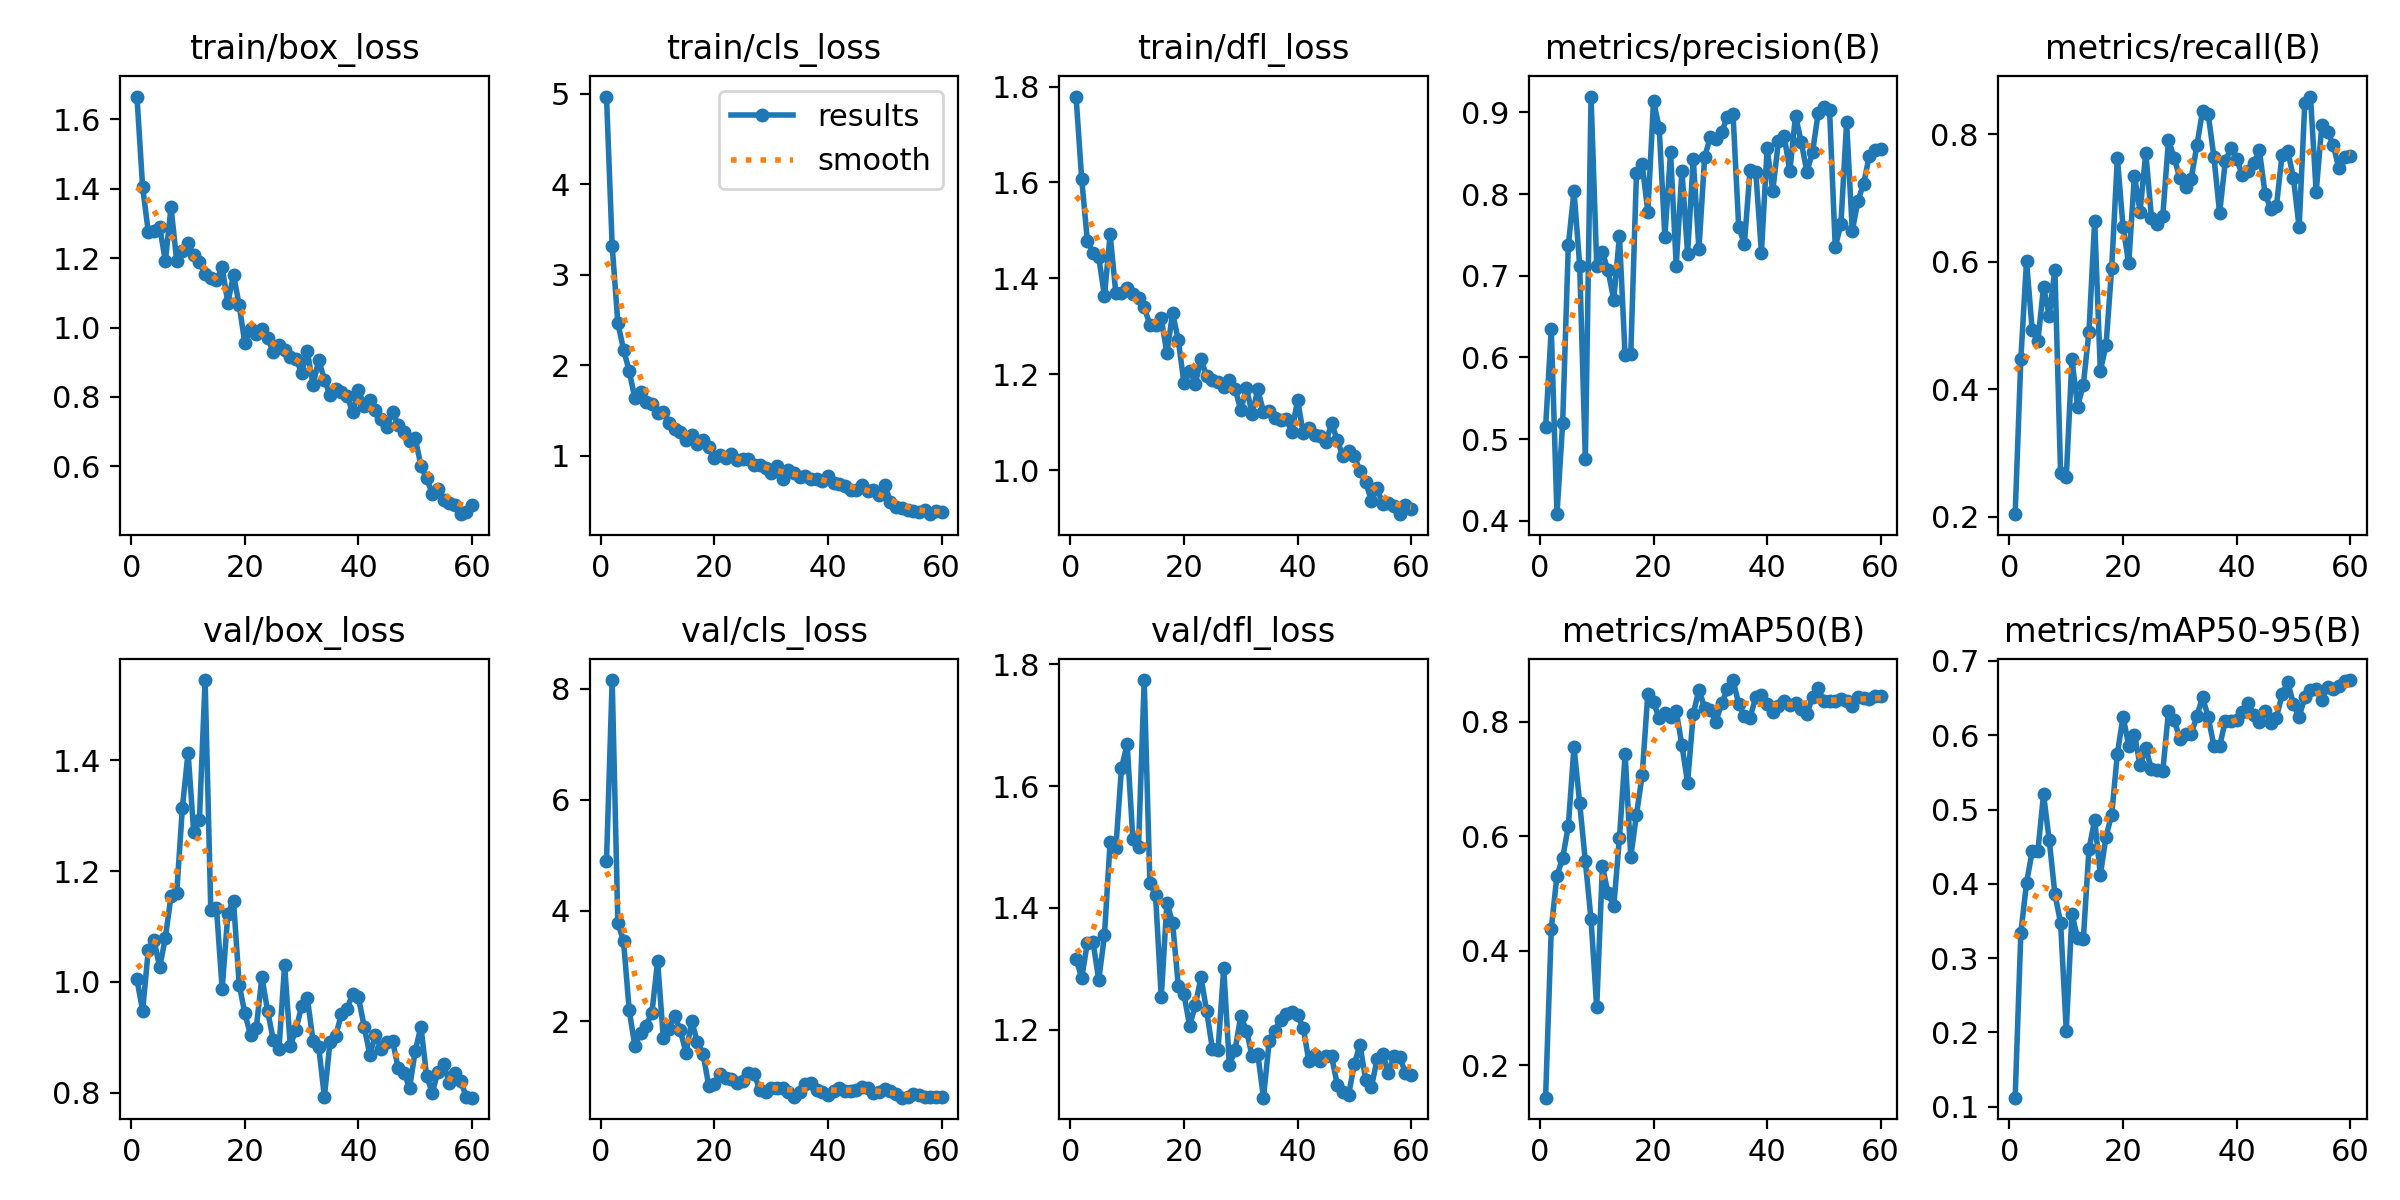

The file beside this chart, header and first rows:
epoch, time, train/box_loss, train/cls_loss, train/dfl_loss, metrics/precision(B), metrics/recall(B), metrics/mAP50(B), metrics/mAP50-95(B), val/box_loss, val/cls_loss, val/dfl_loss, lr/pg0, lr/pg1, lr/pg2
1, 29.05, 1.666, 4.971, 1.779, 0.5143, 0.2038, 0.1436, 0.1121, 1.004, 4.899, 1.316, 7.337e-05, 7.337e-05, 7.337e-05
2, 43.07, 1.404, 3.32, 1.606, 0.635, 0.4472, 0.4386, 0.3335, 0.9482, 8.158, 1.285, 0.0001509, 0.0001509, 0.0001509
3, 55.91, 1.275, 2.469, 1.477, 0.408, 0.6009, 0.5314, 0.4012, 1.058, 3.775, 1.343, 0.0002257, 0.0002257, 0.0002257
4, 68.87, 1.279, 2.175, 1.453, 0.5192, 0.4932, 0.5617, 0.4437, 1.076, 3.451, 1.343, 0.000298, 0.000298, 0.000298
5, 81.96, 1.29, 1.937, 1.444, 0.7371, 0.4751, 0.6177, 0.4443, 1.026, 2.2, 1.281, 0.0003676, 0.0003676, 0.0003676
6, 95.47, 1.191, 1.635, 1.363, 0.8039, 0.5607, 0.7558, 0.5204, 1.079, 1.55, 1.355, 0.0004345, 0.0004345, 0.0004345
7, 109.7, 1.346, 1.701, 1.491, 0.7124, 0.5148, 0.6576, 0.4587, 1.155, 1.799, 1.508, 0.0004988, 0.0004988, 0.0004988
8, 122, 1.193, 1.601, 1.37, 0.4751, 0.5877, 0.5561, 0.3862, 1.161, 1.924, 1.498, 0.0005605, 0.0005605, 0.0005605
9, 135.7, 1.222, 1.571, 1.37, 0.9194, 0.2681, 0.4547, 0.3475, 1.314, 2.159, 1.63, 0.000579, 0.000579, 0.000579
10, 148.3, 1.243, 1.478, 1.379, 0.7125, 0.2617, 0.3015, 0.2026, 1.414, 3.09, 1.669, 0.000568, 0.000568, 0.000568
11, 161.6, 1.208, 1.488, 1.367, 0.7287, 0.447, 0.5476, 0.3593, 1.27, 1.706, 1.513, 0.0005569, 0.0005569, 0.0005569
12, 173, 1.189, 1.367, 1.36, 0.7064, 0.3728, 0.5004, 0.3266, 1.293, 1.867, 1.5, 0.0005459, 0.0005459, 0.0005459
13, 184.4, 1.154, 1.293, 1.34, 0.6705, 0.4071, 0.4776, 0.3251, 1.545, 2.099, 1.774, 0.0005349, 0.0005349, 0.0005349
14, 196.2, 1.143, 1.263, 1.303, 0.7486, 0.4903, 0.5966, 0.4469, 1.13, 1.839, 1.441, 0.0005239, 0.0005239, 0.0005239
15, 208, 1.137, 1.181, 1.302, 0.6025, 0.6645, 0.7435, 0.486, 1.134, 1.428, 1.421, 0.0005129, 0.0005129, 0.0005129
16, 219.1, 1.174, 1.236, 1.316, 0.6044, 0.4289, 0.5641, 0.4119, 0.987, 2.004, 1.253, 0.0005019, 0.0005019, 0.0005019
17, 232.3, 1.071, 1.137, 1.243, 0.8262, 0.469, 0.6376, 0.4636, 1.123, 1.629, 1.408, 0.0004909, 0.0004909, 0.0004909
18, 244.4, 1.152, 1.178, 1.327, 0.8367, 0.5908, 0.7061, 0.4931, 1.147, 1.417, 1.375, 0.0004799, 0.0004799, 0.0004799
19, 256, 1.065, 1.102, 1.271, 0.7783, 0.7632, 0.8485, 0.5753, 0.9952, 0.844, 1.272, 0.0004689, 0.0004689, 0.0004689
20, 269.4, 0.954, 0.9759, 1.181, 0.9136, 0.654, 0.8337, 0.6252, 0.9433, 0.8646, 1.258, 0.0004579, 0.0004579, 0.0004579
21, 282.2, 0.9953, 1.013, 1.208, 0.8813, 0.5977, 0.8061, 0.5858, 0.9038, 1.045, 1.206, 0.0004469, 0.0004469, 0.0004469
22, 293.5, 0.9811, 0.9819, 1.18, 0.7478, 0.7353, 0.8148, 0.6009, 0.9162, 0.9748, 1.24, 0.0004359, 0.0004359, 0.0004359
23, 306.1, 0.9971, 1.023, 1.231, 0.851, 0.6788, 0.8085, 0.5596, 1.008, 0.9529, 1.286, 0.0004249, 0.0004249, 0.0004249
24, 319.2, 0.971, 0.9559, 1.196, 0.7124, 0.7712, 0.8185, 0.5828, 0.9481, 0.8942, 1.23, 0.0004139, 0.0004139, 0.0004139
25, 332.2, 0.9287, 0.9689, 1.189, 0.8284, 0.669, 0.7589, 0.5541, 0.8952, 0.9208, 1.168, 0.0004029, 0.0004029, 0.0004029
26, 345, 0.9487, 0.964, 1.183, 0.7272, 0.6599, 0.6932, 0.5539, 0.8782, 1.079, 1.167, 0.0003919, 0.0003919, 0.0003919
27, 357.9, 0.9361, 0.9018, 1.173, 0.8424, 0.6725, 0.8138, 0.5522, 1.03, 1.057, 1.301, 0.0003809, 0.0003809, 0.0003809
28, 371.5, 0.9149, 0.8953, 1.187, 0.7324, 0.7915, 0.8553, 0.632, 0.8846, 0.755, 1.141, 0.0003699, 0.0003699, 0.0003699
29, 384.7, 0.9091, 0.8654, 1.17, 0.8453, 0.7632, 0.8241, 0.6202, 0.9141, 0.7317, 1.167, 0.0003588, 0.0003588, 0.0003588
30, 396.3, 0.8702, 0.8145, 1.125, 0.8695, 0.7311, 0.8204, 0.5953, 0.9564, 0.7959, 1.222, 0.0003478, 0.0003478, 0.0003478
31, 407.7, 0.9312, 0.8887, 1.171, 0.867, 0.7181, 0.8001, 0.6018, 0.9703, 0.7947, 1.198, 0.0003368, 0.0003368, 0.0003368
32, 420.2, 0.8348, 0.7423, 1.117, 0.8758, 0.7308, 0.8323, 0.6017, 0.8941, 0.7995, 1.157, 0.0003258, 0.0003258, 0.0003258
33, 432.1, 0.9061, 0.8453, 1.168, 0.8948, 0.7826, 0.8564, 0.6259, 0.8826, 0.7217, 1.159, 0.0003148, 0.0003148, 0.0003148
34, 443.2, 0.8494, 0.81, 1.121, 0.8975, 0.8373, 0.8726, 0.6513, 0.7928, 0.6283, 1.088, 0.0003038, 0.0003038, 0.0003038
35, 455.5, 0.8053, 0.7722, 1.123, 0.7597, 0.8314, 0.8309, 0.624, 0.8921, 0.7332, 1.18, 0.0002928, 0.0002928, 0.0002928
36, 466.1, 0.8222, 0.7818, 1.11, 0.7388, 0.7642, 0.8092, 0.5858, 0.9031, 0.8762, 1.198, 0.0002818, 0.0002818, 0.0002818
37, 477.3, 0.8136, 0.7472, 1.104, 0.8299, 0.6766, 0.807, 0.5851, 0.9421, 0.8828, 1.216, 0.0002708, 0.0002708, 0.0002708
38, 489.5, 0.8016, 0.7478, 1.107, 0.8275, 0.7576, 0.8428, 0.6194, 0.9516, 0.7685, 1.226, 0.0002598, 0.0002598, 0.0002598
39, 502.6, 0.7557, 0.7273, 1.08, 0.7284, 0.7785, 0.8464, 0.6185, 0.9786, 0.7323, 1.229, 0.0002488, 0.0002488, 0.0002488
40, 514.5, 0.8208, 0.7806, 1.146, 0.8558, 0.7614, 0.8305, 0.62, 0.9722, 0.6808, 1.223, 0.0002378, 0.0002378, 0.0002378
41, 528.2, 0.7745, 0.6961, 1.077, 0.804, 0.7359, 0.8162, 0.631, 0.9194, 0.7526, 1.203, 0.0002268, 0.0002268, 0.0002268
42, 541, 0.7917, 0.6935, 1.088, 0.8649, 0.7428, 0.8275, 0.6435, 0.8687, 0.8034, 1.148, 0.0002158, 0.0002158, 0.0002158
43, 553.6, 0.762, 0.6632, 1.073, 0.8714, 0.7547, 0.8364, 0.6275, 0.904, 0.745, 1.158, 0.0002048, 0.0002048, 0.0002048
44, 565.3, 0.7351, 0.6206, 1.072, 0.8279, 0.7748, 0.8291, 0.6183, 0.8781, 0.7472, 1.149, 0.0001938, 0.0001938, 0.0001938
45, 577.3, 0.7138, 0.6233, 1.058, 0.896, 0.707, 0.8328, 0.6329, 0.8914, 0.7607, 1.156, 0.0001828, 0.0001828, 0.0001828
46, 588.9, 0.7571, 0.6803, 1.098, 0.8641, 0.6832, 0.8227, 0.6159, 0.8937, 0.8129, 1.156, 0.0001718, 0.0001718, 0.0001718
47, 599.2, 0.7189, 0.6156, 1.062, 0.8272, 0.6872, 0.8132, 0.6235, 0.8444, 0.798, 1.109, 0.0001607, 0.0001607, 0.0001607
48, 610, 0.6993, 0.6268, 1.029, 0.8511, 0.7683, 0.8427, 0.6551, 0.8363, 0.7142, 1.097, 0.0001497, 0.0001497, 0.0001497
49, 621.5, 0.6718, 0.573, 1.04, 0.8995, 0.7745, 0.858, 0.6716, 0.8087, 0.7256, 1.093, 0.0001387, 0.0001387, 0.0001387
50, 633.3, 0.6805, 0.6775, 1.03, 0.9065, 0.7315, 0.8359, 0.6419, 0.8754, 0.7754, 1.144, 0.0001277, 0.0001277, 0.0001277
51, 661.8, 0.6018, 0.4914, 0.9972, 0.9024, 0.6539, 0.8361, 0.6247, 0.9194, 0.7509, 1.175, 0.0001167, 0.0001167, 0.0001167
52, 676, 0.5651, 0.433, 0.975, 0.7347, 0.8499, 0.8361, 0.6509, 0.8303, 0.6914, 1.117, 0.0001057, 0.0001057, 0.0001057
53, 687.7, 0.5207, 0.4235, 0.9361, 0.7634, 0.8594, 0.8401, 0.6603, 0.8003, 0.6249, 1.105, 9.4714e-05, 9.4714e-05, 9.4714e-05
54, 699.9, 0.5337, 0.3969, 0.9622, 0.888, 0.7096, 0.8352, 0.6618, 0.838, 0.6423, 1.151, 8.37085e-05, 8.37085e-05, 8.37085e-05
55, 712.5, 0.5028, 0.3952, 0.9289, 0.7548, 0.8146, 0.8273, 0.6474, 0.8518, 0.6945, 1.159, 7.2703e-05, 7.2703e-05, 7.2703e-05
56, 725, 0.4954, 0.3794, 0.9309, 0.792, 0.8041, 0.8427, 0.6649, 0.8179, 0.6669, 1.129, 6.16975e-05, 6.16975e-05, 6.16975e-05
57, 739, 0.4891, 0.3991, 0.9243, 0.8127, 0.7838, 0.8419, 0.6621, 0.8355, 0.6345, 1.156, 5.0692e-05, 5.0692e-05, 5.0692e-05
58, 750.3, 0.4619, 0.3562, 0.908, 0.847, 0.7465, 0.839, 0.6656, 0.8207, 0.6372, 1.155, 3.96865e-05, 3.96865e-05, 3.96865e-05
59, 762.1, 0.4682, 0.393, 0.9266, 0.8542, 0.765, 0.844, 0.6735, 0.7925, 0.637, 1.128, 2.8681e-05, 2.8681e-05, 2.8681e-05
60, 774.7, 0.4896, 0.3812, 0.9185, 0.855, 0.7656, 0.8447, 0.6743, 0.7911, 0.6444, 1.126, 1.76755e-05, 1.76755e-05, 1.76755e-05
